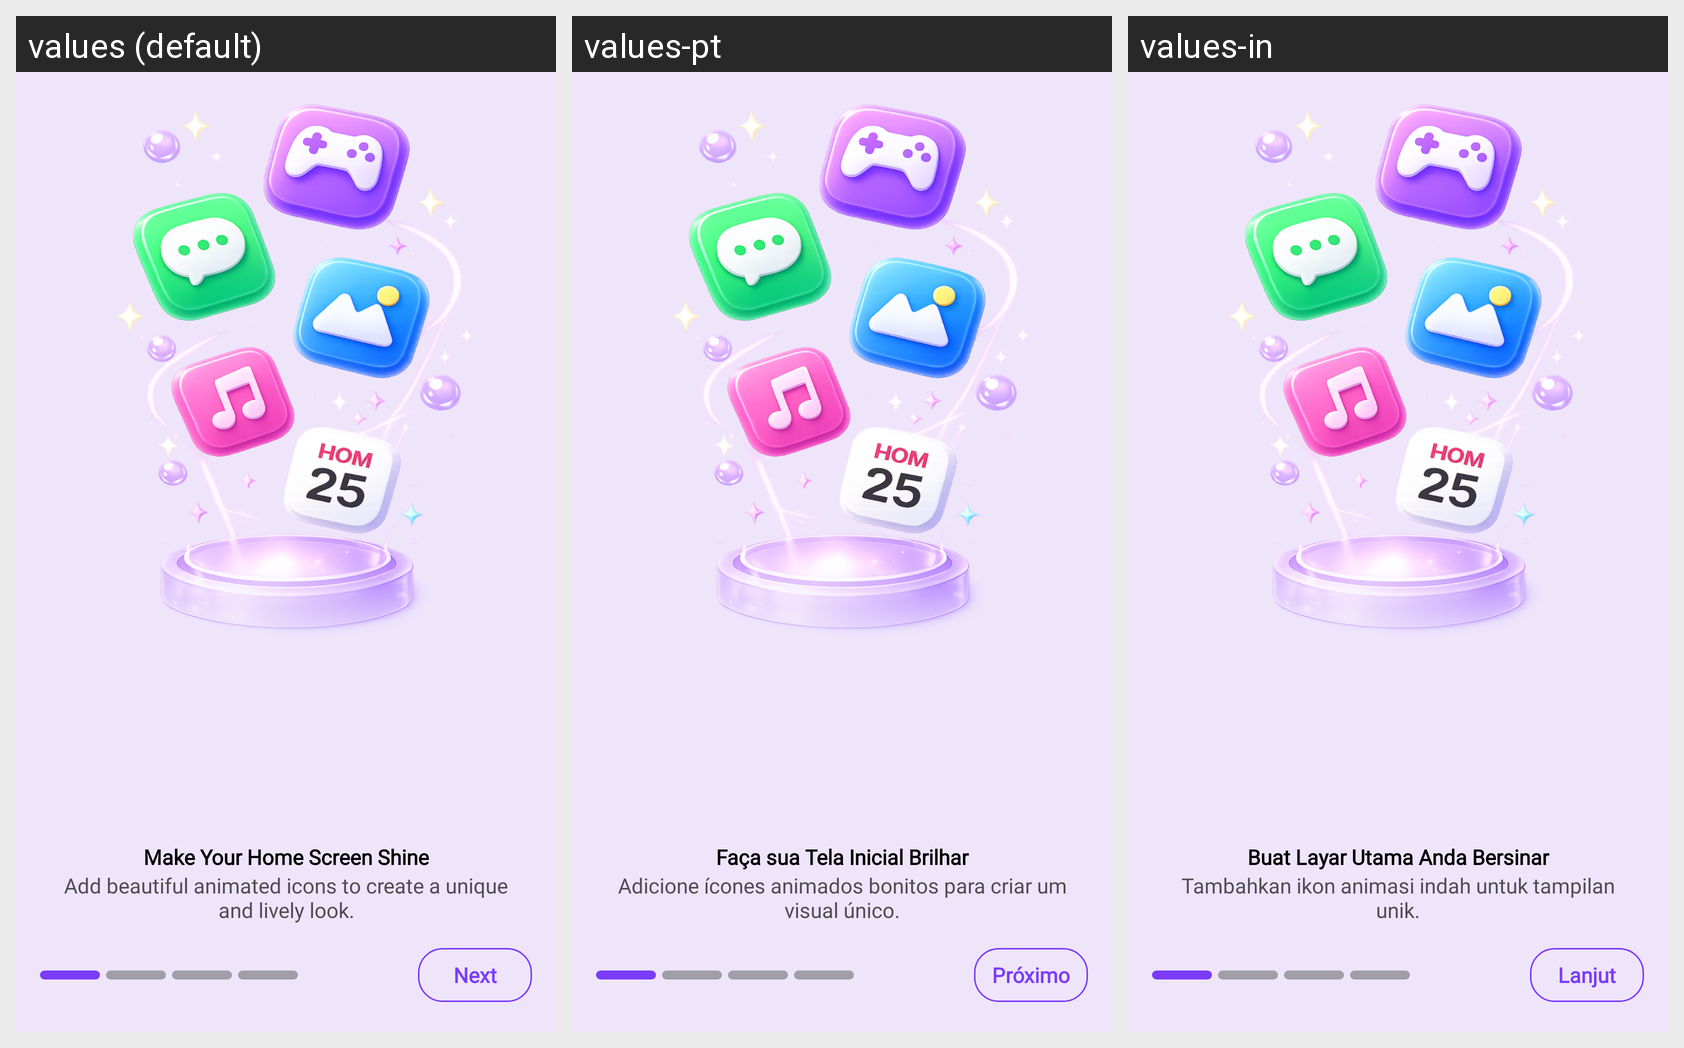

The Android screen above is rendered under several locales of the same app. Produce the string resources it draws, with the default and per-locale values.
Android screen res/layout/fragment_intro1.xml rendered under 3 locales, left to right: values (default), values-pt, values-in. Device: Nexus 5 (rendered at 1080×1920; each locale shown at half size, 540×960, under a caption strip naming it); theme AppTheme.
Other locales in the repository, not shown: values-de, values-es, values-fr, values-hi, values-ja, values-vi.
Strings drawn on this screen, with the default value and each locale's value (text and hints the layout hard-codes, and strings that could not be matched under every locale, appear in the picture but are not listed):

intro_slide_1_title
  values: Make Your Home Screen Shine
  values-pt: Faça sua Tela Inicial Brilhar
  values-in: Buat Layar Utama Anda Bersinar

intro_slide_1_des
  values: Add beautiful animated icons to create a unique and lively look.
  values-pt: Adicione ícones animados bonitos para criar um visual único.
  values-in: Tambahkan ikon animasi indah untuk tampilan unik.

intro_next
  values: Next
  values-pt: Próximo
  values-in: Lanjut
